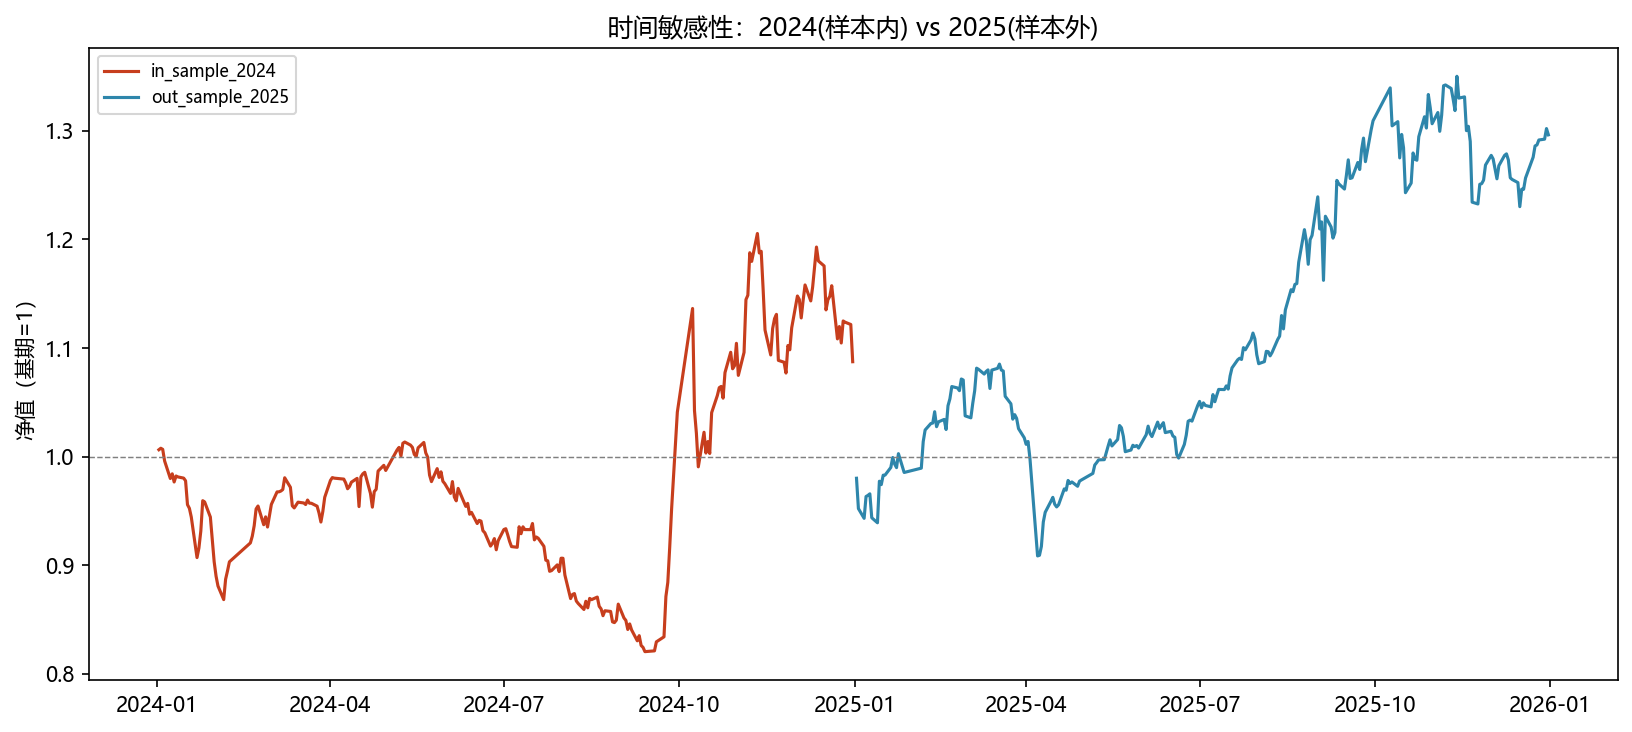

The file beside this chart, header and first rows:
name, cumulative_return, annualized_return, max_drawdown, sharpe, benchmark_annualized, excess_cumulative, monthly_win_rate_vs_bench, total_turnover, total_cost, target_return_ok, target_dd_ok, beat_hs300
in_sample_2024, 0.0874, 0.09117, -0.1904, 0.4539, 0.1533, -0.05943, 0.3333, 12.2, 0.00366, False, False, False
out_sample_2025, 0.2962, 0.3088, -0.1627, 1.345, 0.1837, 0.1196, 0.5, 14.2, 0.00426, False, False, True
